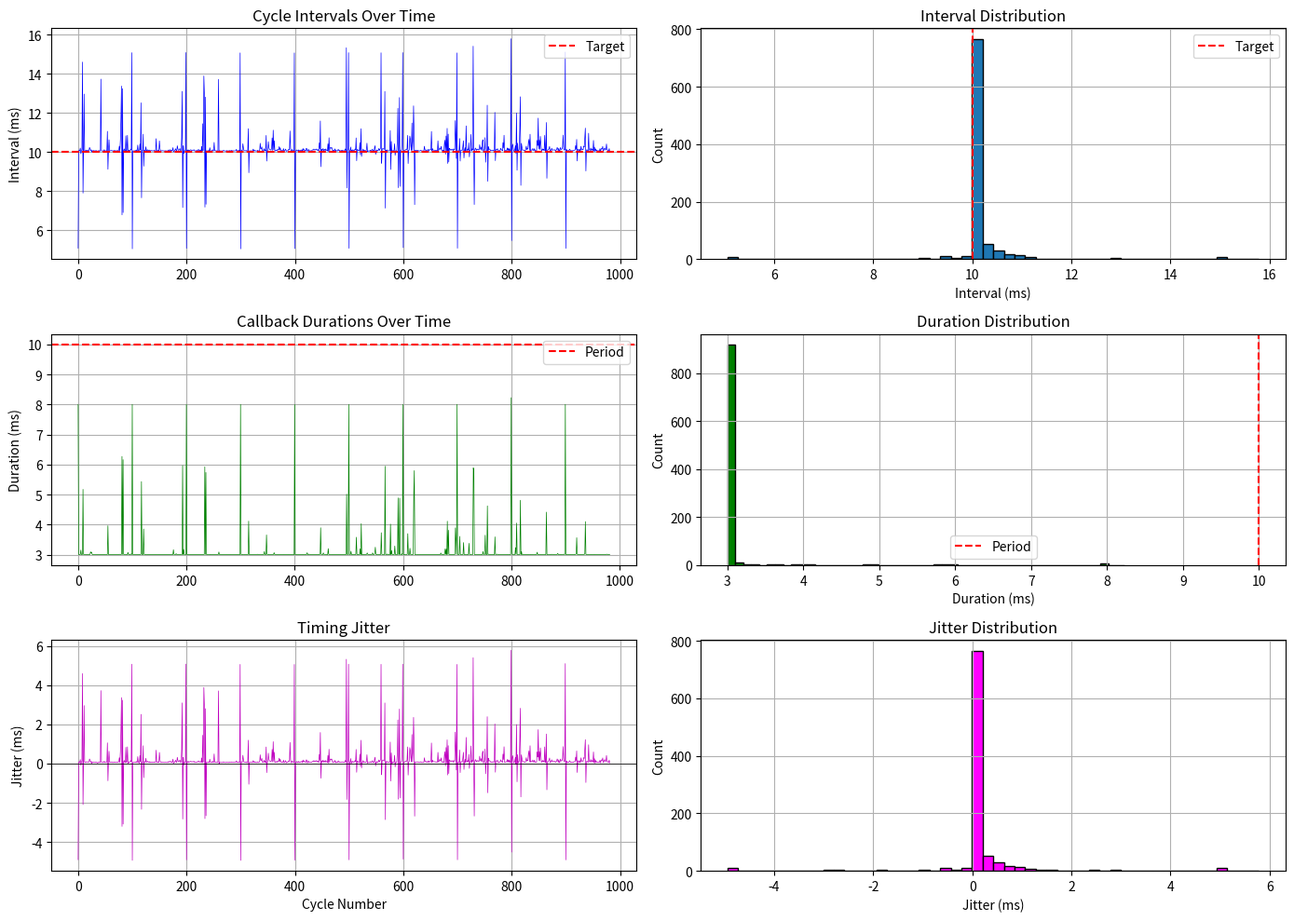

Generate this figure with matplotlib:
# Timing profiling script for control loop performance analysis
# Run with: python chapter_11_example_02.py
# Expected output: Detailed timing statistics and visualization

import time
import numpy as np
import matplotlib.pyplot as plt
from collections import deque


class TimingProfiler:
    """Real-time control loop timing profiler."""

    def __init__(self, target_period, window_size=1000):
        """
        Initialize timing profiler.

        Args:
            target_period: Expected loop period (seconds)
            window_size: Number of samples for rolling statistics
        """
        self.target_period = target_period
        self.window_size = window_size

        # Timing measurements
        self.timestamps = deque(maxlen=window_size)
        self.intervals = deque(maxlen=window_size)
        self.durations = deque(maxlen=window_size)

        # Statistics
        self.total_cycles = 0
        self.deadline_misses = 0
        self.worst_interval = 0.0
        self.worst_duration = 0.0

    def start_cycle(self):
        """Mark start of control cycle."""
        return time.perf_counter()

    def end_cycle(self, start_time):
        """
        Mark end of control cycle and record measurements.

        Args:
            start_time: Start time from start_cycle()
        """
        end_time = time.perf_counter()
        duration = end_time - start_time

        # Record timestamp
        self.timestamps.append(end_time)

        # Compute interval since last cycle
        if len(self.timestamps) > 1:
            interval = self.timestamps[-1] - self.timestamps[-2]
            self.intervals.append(interval)

            # Check for deadline miss (>10% over target period)
            if interval > self.target_period * 1.1:
                self.deadline_misses += 1

            # Update worst case
            if interval > self.worst_interval:
                self.worst_interval = interval

        # Record duration
        self.durations.append(duration)
        if duration > self.worst_duration:
            self.worst_duration = duration

        # Check for overrun (duration exceeds period)
        if duration > self.target_period:
            print(f"WARNING: Cycle overrun! Duration: {duration*1000:.3f}ms, "
                  f"Period: {self.target_period*1000:.3f}ms")

        self.total_cycles += 1

    def get_statistics(self):
        """Compute timing statistics."""
        if not self.intervals:
            return None

        intervals = np.array(self.intervals)
        durations = np.array(self.durations)

        stats = {
            'total_cycles': self.total_cycles,
            'deadline_misses': self.deadline_misses,
            'miss_rate': self.deadline_misses / self.total_cycles * 100,

            'interval_mean': np.mean(intervals),
            'interval_std': np.std(intervals),
            'interval_min': np.min(intervals),
            'interval_max': np.max(intervals),
            'interval_p99': np.percentile(intervals, 99),

            'duration_mean': np.mean(durations),
            'duration_std': np.std(durations),
            'duration_min': np.min(durations),
            'duration_max': np.max(durations),
            'duration_p99': np.percentile(durations, 99),

            'jitter_mean': np.mean(np.abs(intervals - self.target_period)),
            'jitter_max': np.max(np.abs(intervals - self.target_period)),

            'worst_interval': self.worst_interval,
            'worst_duration': self.worst_duration
        }

        return stats

    def print_statistics(self):
        """Print formatted timing statistics."""
        stats = self.get_statistics()

        if stats is None:
            print("No timing data available")
            return

        print("\n=== Timing Performance Statistics ===")
        print(f"Total cycles: {stats['total_cycles']}")
        print(f"Deadline misses: {stats['deadline_misses']} ({stats['miss_rate']:.2f}%)")
        print(f"Target period: {self.target_period*1000:.3f} ms")

        print("\nCycle Intervals (ms):")
        print(f"  Mean:       {stats['interval_mean']*1000:.3f}")
        print(f"  Std Dev:    {stats['interval_std']*1000:.3f}")
        print(f"  Min:        {stats['interval_min']*1000:.3f}")
        print(f"  Max:        {stats['interval_max']*1000:.3f}")
        print(f"  99th %ile:  {stats['interval_p99']*1000:.3f}")

        print("\nCallback Durations (ms):")
        print(f"  Mean:       {stats['duration_mean']*1000:.3f}")
        print(f"  Std Dev:    {stats['duration_std']*1000:.3f}")
        print(f"  Min:        {stats['duration_min']*1000:.3f}")
        print(f"  Max:        {stats['duration_max']*1000:.3f}")
        print(f"  99th %ile:  {stats['duration_p99']*1000:.3f}")

        print("\nJitter (ms):")
        print(f"  Mean:       {stats['jitter_mean']*1000:.3f}")
        print(f"  Max:        {stats['jitter_max']*1000:.3f}")

        # CPU utilization estimate
        utilization = (stats['duration_mean'] / self.target_period) * 100
        print(f"\nEstimated CPU utilization: {utilization:.1f}%")

    def visualize(self):
        """Create visualization of timing data."""
        if not self.intervals:
            print("No data to visualize")
            return

        intervals = np.array(self.intervals) * 1000  # Convert to ms
        durations = np.array(self.durations) * 1000
        target_ms = self.target_period * 1000

        fig, axs = plt.subplots(3, 2, figsize=(14, 10))

        # Interval time series
        axs[0, 0].plot(intervals, 'b-', linewidth=0.5)
        axs[0, 0].axhline(target_ms, color='r', linestyle='--', label='Target')
        axs[0, 0].set_ylabel('Interval (ms)')
        axs[0, 0].set_title('Cycle Intervals Over Time')
        axs[0, 0].legend()
        axs[0, 0].grid(True)

        # Interval histogram
        axs[0, 1].hist(intervals, bins=50, edgecolor='black')
        axs[0, 1].axvline(target_ms, color='r', linestyle='--', label='Target')
        axs[0, 1].set_xlabel('Interval (ms)')
        axs[0, 1].set_ylabel('Count')
        axs[0, 1].set_title('Interval Distribution')
        axs[0, 1].legend()
        axs[0, 1].grid(True)

        # Duration time series
        axs[1, 0].plot(durations, 'g-', linewidth=0.5)
        axs[1, 0].axhline(target_ms, color='r', linestyle='--', label='Period')
        axs[1, 0].set_ylabel('Duration (ms)')
        axs[1, 0].set_title('Callback Durations Over Time')
        axs[1, 0].legend()
        axs[1, 0].grid(True)

        # Duration histogram
        axs[1, 1].hist(durations, bins=50, edgecolor='black', color='green')
        axs[1, 1].axvline(target_ms, color='r', linestyle='--', label='Period')
        axs[1, 1].set_xlabel('Duration (ms)')
        axs[1, 1].set_ylabel('Count')
        axs[1, 1].set_title('Duration Distribution')
        axs[1, 1].legend()
        axs[1, 1].grid(True)

        # Jitter time series
        jitter = intervals - target_ms
        axs[2, 0].plot(jitter, 'm-', linewidth=0.5)
        axs[2, 0].axhline(0, color='k', linestyle='-', linewidth=0.5)
        axs[2, 0].set_ylabel('Jitter (ms)')
        axs[2, 0].set_xlabel('Cycle Number')
        axs[2, 0].set_title('Timing Jitter')
        axs[2, 0].grid(True)

        # Jitter histogram
        axs[2, 1].hist(jitter, bins=50, edgecolor='black', color='magenta')
        axs[2, 1].set_xlabel('Jitter (ms)')
        axs[2, 1].set_ylabel('Count')
        axs[2, 1].set_title('Jitter Distribution')
        axs[2, 1].grid(True)

        plt.tight_layout()
        plt.show()


def simulate_control_loop(profiler, duration=10.0, target_hz=100.0):
    """
    Simulate control loop with timing measurements.

    Args:
        profiler: TimingProfiler instance
        duration: Simulation duration (seconds)
        target_hz: Target loop frequency
    """
    period = 1.0 / target_hz
    end_time = time.time() + duration

    cycle_count = 0

    while time.time() < end_time:
        cycle_start = profiler.start_cycle()

        # Simulate variable computational load
        # Most cycles: light load
        # Occasional cycles: heavy load (simulating complex computation)
        if cycle_count % 100 == 0:
            # Heavy computation every 100 cycles
            computation_time = period * 0.8
        else:
            # Normal computation
            computation_time = period * 0.3

        # Simulate computation with busy wait
        compute_end = time.perf_counter() + computation_time
        while time.perf_counter() < compute_end:
            pass  # Busy wait to simulate CPU work

        profiler.end_cycle(cycle_start)
        cycle_count += 1

        # Sleep until next cycle
        next_cycle_time = cycle_start + period
        sleep_time = next_cycle_time - time.perf_counter()
        if sleep_time > 0:
            time.sleep(sleep_time)


def main():
    """Run timing profiling demonstration."""
    print("=== Real-time Timing Profiler Demo ===\n")

    target_hz = 100.0
    duration = 10.0

    print(f"Simulating {target_hz} Hz control loop for {duration} seconds...")
    print("Simulating variable computational load\n")

    profiler = TimingProfiler(target_period=1.0/target_hz, window_size=2000)

    simulate_control_loop(profiler, duration=duration, target_hz=target_hz)

    # Print statistics
    profiler.print_statistics()

    # Visualize results
    print("\nGenerating visualization...")
    profiler.visualize()


if __name__ == '__main__':
    main()
